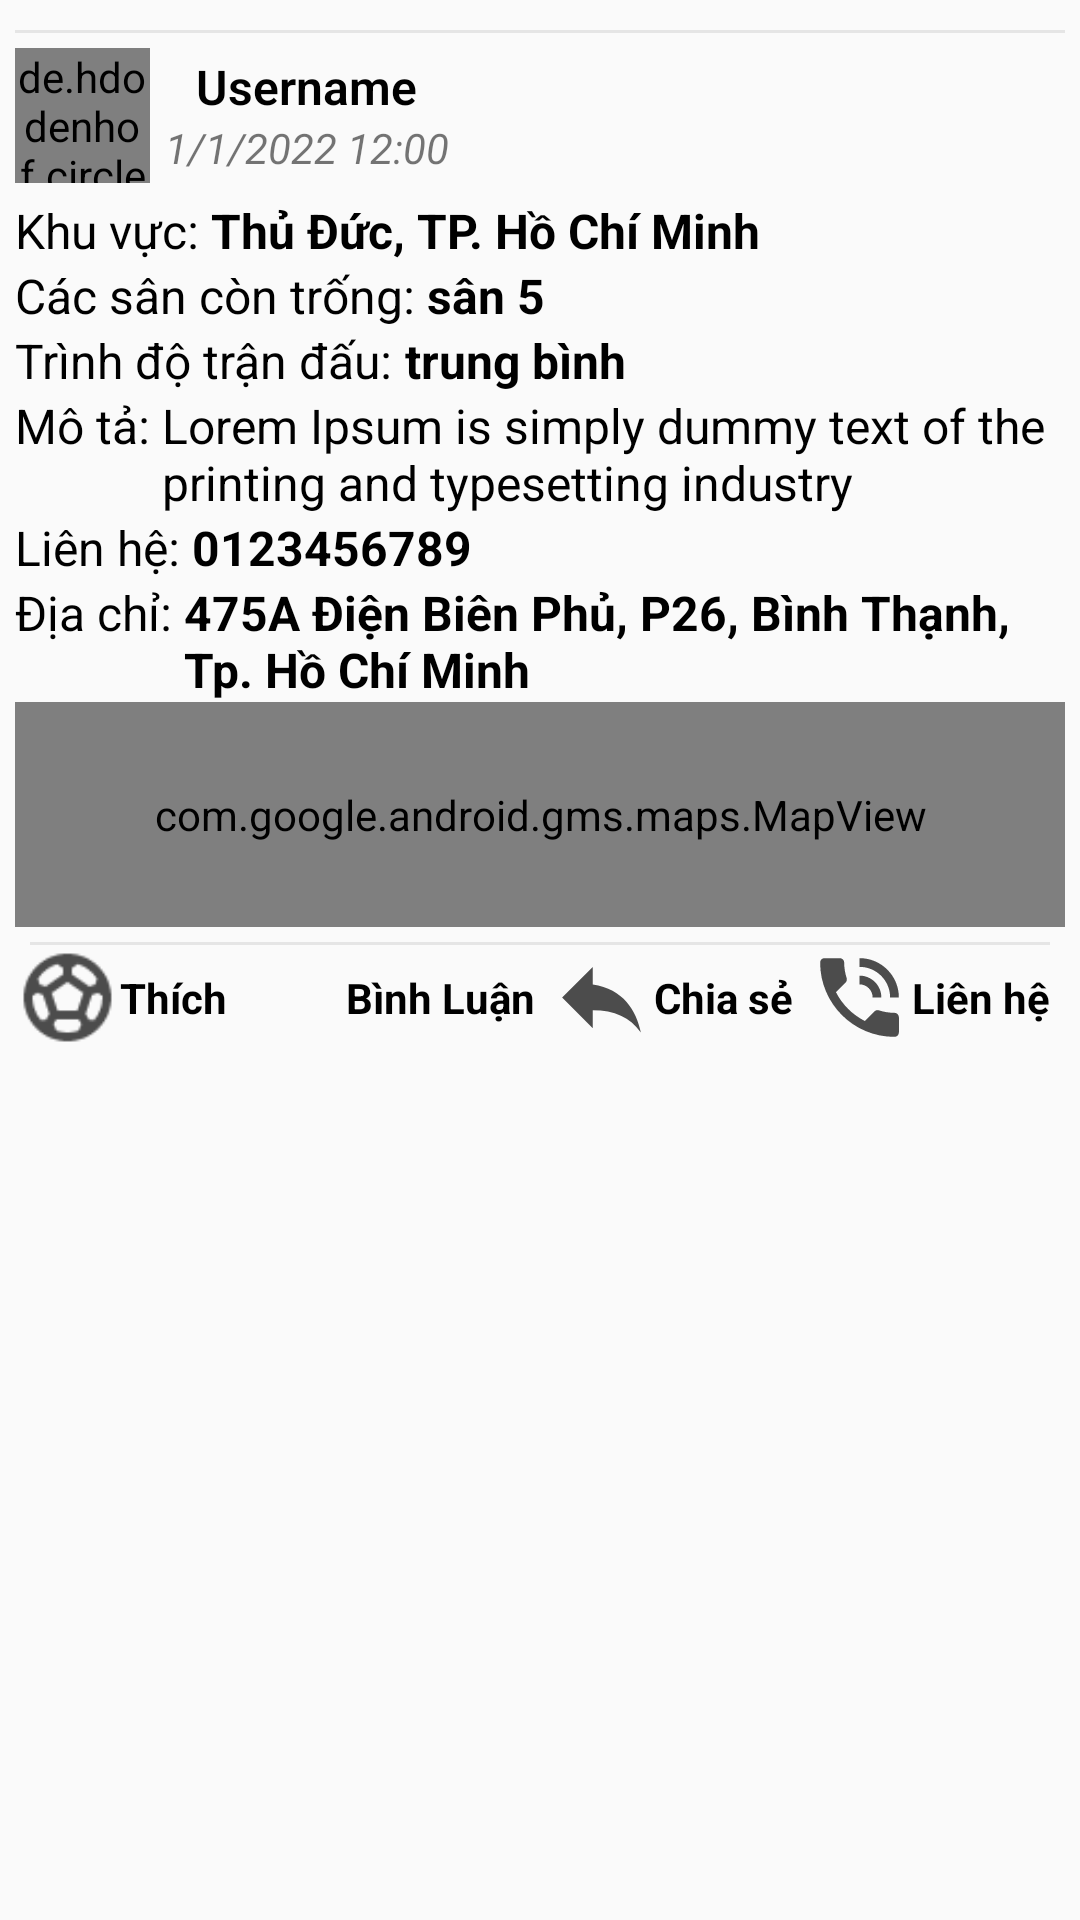

Produce the Android XML layout that renders to this screen, including the resource entries it uses.
<!-- AndroidManifest.xml: application theme Theme.AppCompat.Light.NoActionBar -->
<!-- res/layout/post_san_item.xml -->
<?xml version="1.0" encoding="utf-8"?>
<LinearLayout xmlns:android="http://schemas.android.com/apk/res/android"
    android:layout_width="match_parent"
    android:layout_height="wrap_content"
    android:orientation="vertical"
    android:layout_marginTop="10dp"
    android:padding="5dp">
    <View
        android:layout_width="match_parent"
        android:layout_height="1dp"
        android:layout_marginTop="5dp"
        android:background="@color/grey" />
    <LinearLayout
        android:layout_width="match_parent"
        android:layout_height="wrap_content"
        android:orientation="horizontal">

        <RelativeLayout
            android:layout_width="45dp"
            android:layout_height="45dp"
            android:layout_marginTop="5dp"
            android:layout_marginRight="5dp"
            android:layout_marginBottom="5dp">

            <de.hdodenhof.circleimageview.CircleImageView
                android:layout_width="wrap_content"
                android:layout_height="wrap_content"
                android:src="@drawable/logomu" />

        </RelativeLayout>

        <LinearLayout
            android:layout_width="wrap_content"
            android:layout_height="wrap_content"
            android:layout_gravity="center"
            android:orientation="vertical">

            <TextView
                android:layout_width="wrap_content"
                android:layout_height="wrap_content"
                android:layout_gravity="center"
                android:fontFamily="sans-serif-light"
                android:text="Username"
                android:textColor="@color/black"
                android:textSize="16dp"
                android:textStyle="bold" />

            <TextView
                android:layout_width="wrap_content"
                android:layout_height="wrap_content"
                android:text="1/1/2022 12:00"
                android:textSize="14dp"
                android:textStyle="italic"/>
        </LinearLayout>
    </LinearLayout>

    <LinearLayout
        android:layout_width="match_parent"
        android:layout_height="wrap_content"
        android:orientation="horizontal">

        <TextView
            android:layout_width="wrap_content"
            android:layout_height="wrap_content"
            android:text="Khu vực: "
            android:textColor="@color/black"
            android:textSize="16dp" />

        <TextView
            android:layout_width="wrap_content"
            android:layout_height="wrap_content"
            android:text="Thủ Đức, TP. Hồ Chí Minh"
            android:textColor="@color/black"
            android:textSize="16dp"
            android:textStyle="bold" />
    </LinearLayout>

    <LinearLayout
        android:layout_width="match_parent"
        android:layout_height="wrap_content"
        android:orientation="horizontal">

        <TextView
            android:layout_width="wrap_content"
            android:layout_height="wrap_content"
            android:text="Các sân còn trống: "
            android:textColor="@color/black"
            android:textSize="16dp" />

        <TextView
            android:layout_width="wrap_content"
            android:layout_height="wrap_content"
            android:text="sân 5"
            android:textColor="@color/black"
            android:textSize="16dp"
            android:textStyle="bold" />
    </LinearLayout>



    <LinearLayout
        android:layout_width="match_parent"
        android:layout_height="wrap_content"
        android:orientation="horizontal">

        <TextView
            android:layout_width="wrap_content"
            android:layout_height="wrap_content"
            android:text="Trình độ trận đấu: "
            android:textColor="@color/black"
            android:textSize="16dp" />

        <TextView
            android:layout_width="wrap_content"
            android:layout_height="wrap_content"
            android:text="trung bình"
            android:textColor="@color/black"
            android:textSize="16dp"
            android:textStyle="bold" />
    </LinearLayout>

    <LinearLayout
        android:layout_width="match_parent"
        android:layout_height="wrap_content"
        android:orientation="horizontal">

        <TextView
            android:layout_width="wrap_content"
            android:layout_height="wrap_content"
            android:text="Mô tả: "
            android:textColor="@color/black"
            android:textSize="16dp" />

        <TextView
            android:layout_width="wrap_content"
            android:layout_height="wrap_content"
            android:text="Lorem Ipsum is simply dummy text of the printing and typesetting industry"
            android:textColor="@color/black"
            android:textSize="16dp"/>
    </LinearLayout>

    <LinearLayout
        android:layout_width="match_parent"
        android:layout_height="wrap_content"
        android:orientation="horizontal">

        <TextView
            android:layout_width="wrap_content"
            android:layout_height="wrap_content"
            android:text="Liên hệ: "
            android:textColor="@color/black"
            android:textSize="16dp" />

        <TextView
            android:layout_width="wrap_content"
            android:layout_height="wrap_content"
            android:text="0123456789"
            android:textStyle="bold"
            android:textColor="@color/black"
            android:textSize="16dp"/>
    </LinearLayout>

    <LinearLayout
        android:layout_width="match_parent"
        android:layout_height="wrap_content"
        android:orientation="horizontal">

        <TextView
            android:layout_width="wrap_content"
            android:layout_height="wrap_content"
            android:text="Địa chỉ: "
            android:textColor="@color/black"
            android:textSize="16dp" />

        <TextView
            android:layout_width="wrap_content"
            android:layout_height="wrap_content"
            android:text="475A Điện Biên Phủ, P26, Bình Thạnh, Tp. Hồ Chí Minh"
            android:textColor="@color/black"
            android:textSize="16dp"
            android:textStyle="bold" />
    </LinearLayout>
    <com.google.android.gms.maps.MapView
        android:layout_width="match_parent"
        android:layout_height="75dp"/>


    <View
        android:layout_width="match_parent"
        android:layout_height="1dp"
        android:layout_marginTop="5dp"
        android:layout_marginLeft="5dp"
        android:layout_marginRight="5dp"
        android:background="@color/grey" />
    <LinearLayout
        android:layout_width="match_parent"
        android:layout_height="wrap_content"
        android:orientation="horizontal">
        <LinearLayout
            android:layout_width="wrap_content"
            android:layout_height="wrap_content"
            android:layout_weight="1"
            android:orientation="horizontal">
            <ImageView
                android:id="@+id/ball_like"
                android:layout_width="35dp"
                android:layout_height="35dp"
                android:src="@drawable/ic_ball_like"/>
            <TextView
                android:layout_gravity="center"
                android:layout_width="wrap_content"
                android:layout_height="wrap_content"
                android:text="Thích"
                android:textColor="@color/black"
                android:textStyle="bold"/>
        </LinearLayout>

        <LinearLayout
            android:layout_width="wrap_content"
            android:layout_height="wrap_content"
            android:layout_weight="1"
            android:orientation="horizontal">
            <ImageView
                android:id="@+id/binh_luan"
                android:layout_width="35dp"
                android:layout_height="35dp"
                android:src="@drawable/ic_comment"/>
            <TextView
                android:layout_gravity="center"
                android:layout_width="wrap_content"
                android:layout_height="wrap_content"
                android:text="Bình Luận"
                android:textColor="@color/black"
                android:textStyle="bold"/>
        </LinearLayout>
        <LinearLayout
            android:layout_width="wrap_content"
            android:layout_height="wrap_content"
            android:layout_weight="1"
            android:orientation="horizontal">
            <ImageView
                android:id="@+id/share"
                android:layout_width="35dp"
                android:layout_height="35dp"
                android:src="@drawable/ic_share"/>
            <TextView
                android:layout_gravity="center"
                android:layout_width="wrap_content"
                android:layout_height="wrap_content"
                android:text="Chia sẻ"
                android:textColor="@color/black"
                android:textStyle="bold"/>
        </LinearLayout>
        <LinearLayout
            android:layout_width="wrap_content"
            android:layout_height="wrap_content"
            android:layout_weight="1"
            android:orientation="horizontal">
            <ImageView
                android:id="@+id/lien_he"
                android:layout_width="35dp"
                android:layout_height="35dp"
                android:src="@drawable/ic_phone"/>
            <TextView
                android:layout_gravity="center"
                android:layout_width="wrap_content"
                android:layout_height="wrap_content"
                android:text="Liên hệ"
                android:textColor="@color/black"
                android:textStyle="bold"/>
        </LinearLayout>
    </LinearLayout>


</LinearLayout>
<!-- resources referenced by this layout -->
<resources>
  <color name="black">#FF000000</color>
  <color name="grey">#E5E5E5</color>
  <!-- drawable ic_ball_like: png bitmap (drawable-hdpi, 703 bytes) -->
  <!-- drawable ic_phone (drawable-anydpi) -->
  <vector xmlns:android="http://schemas.android.com/apk/res/android"
      android:width="24dp"
      android:height="24dp"
      android:viewportWidth="24"
      android:viewportHeight="24"
      android:tint="#202020"
      android:alpha="0.8">
    <path
        android:fillColor="@android:color/white"
        android:pathData="M20,15.5c-1.25,0 -2.45,-0.2 -3.57,-0.57 -0.35,-0.11 -0.74,-0.03 -1.02,0.24l-2.2,2.2c-2.83,-1.44 -5.15,-3.75 -6.59,-6.59l2.2,-2.21c0.28,-0.26 0.36,-0.65 0.25,-1C8.7,6.45 8.5,5.25 8.5,4c0,-0.55 -0.45,-1 -1,-1L4,3c-0.55,0 -1,0.45 -1,1 0,9.39 7.61,17 17,17 0.55,0 1,-0.45 1,-1v-3.5c0,-0.55 -0.45,-1 -1,-1zM19,12h2c0,-4.97 -4.03,-9 -9,-9v2c3.87,0 7,3.13 7,7zM15,12h2c0,-2.76 -2.24,-5 -5,-5v2c1.66,0 3,1.34 3,3z"/>
  </vector>
  <!-- drawable ic_share (drawable-anydpi) -->
  <vector xmlns:android="http://schemas.android.com/apk/res/android"
      android:width="24dp"
      android:height="24dp"
      android:viewportWidth="24"
      android:viewportHeight="24"
      android:tint="#202020"
      android:alpha="0.8"
      android:autoMirrored="true">
    <path
        android:fillColor="@android:color/white"
        android:pathData="M10,9V5l-7,7 7,7v-4.1c5,0 8.5,1.6 11,5.1 -1,-5 -4,-10 -11,-11z"/>
  </vector>
  <!-- drawable logomu: png bitmap (drawable-hdpi, 100101 bytes) -->
</resources>
